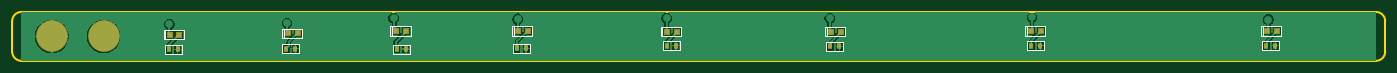
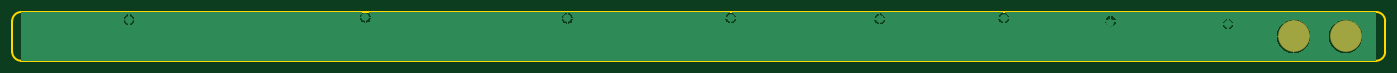
Circuit board: 10 layer files. Board 225.0 x 8.0 mm.
- bottom_copper: PCB1.GBL (6972 bytes)
- bottom_silk: PCB1.GBO (268 bytes)
- paste: PCB1.GBP (266 bytes)
- bottom_mask: PCB1.GBS (332 bytes)
- outline: PCB1.GKO (271 bytes)
- outline: PCB1.GM1 (670 bytes)
- top_copper: PCB1.GTL (12897 bytes)
- top_silk: PCB1.GTO (3123 bytes)
- paste: PCB1.GTP (966 bytes)
- top_mask: PCB1.GTS (1027 bytes)

=== bottom_copper: PCB1.GBL (6972 bytes, source omitted) ===
=== bottom_silk: PCB1.GBO ===
G04*
G04 #@! TF.GenerationSoftware,Altium Limited,Altium Designer,22.1.2 (22)*
G04*
G04 Layer_Color=32896*
%FSLAX44Y44*%
%MOMM*%
G71*
G04*
G04 #@! TF.SameCoordinates,5ABFD284-E277-4729-8180-F2ED6B17A484*
G04*
G04*
G04 #@! TF.FilePolarity,Positive*
G04*
G01*
G75*
M02*

=== paste: PCB1.GBP ===
G04*
G04 #@! TF.GenerationSoftware,Altium Limited,Altium Designer,22.1.2 (22)*
G04*
G04 Layer_Color=128*
%FSLAX44Y44*%
%MOMM*%
G71*
G04*
G04 #@! TF.SameCoordinates,5ABFD284-E277-4729-8180-F2ED6B17A484*
G04*
G04*
G04 #@! TF.FilePolarity,Positive*
G04*
G01*
G75*
M02*

=== bottom_mask: PCB1.GBS ===
G04*
G04 #@! TF.GenerationSoftware,Altium Limited,Altium Designer,22.1.2 (22)*
G04*
G04 Layer_Color=16711935*
%FSLAX44Y44*%
%MOMM*%
G71*
G04*
G04 #@! TF.SameCoordinates,5ABFD284-E277-4729-8180-F2ED6B17A484*
G04*
G04*
G04 #@! TF.FilePolarity,Negative*
G04*
G01*
G75*
%ADD15C,5.2032*%
D15*
X160000Y75000D02*
D03*
X75000D02*
D03*
M02*

=== outline: PCB1.GKO ===
G04*
G04 #@! TF.GenerationSoftware,Altium Limited,Altium Designer,22.1.2 (22)*
G04*
G04 Layer_Color=16711935*
%FSLAX44Y44*%
%MOMM*%
G71*
G04*
G04 #@! TF.SameCoordinates,5ABFD284-E277-4729-8180-F2ED6B17A484*
G04*
G04*
G04 #@! TF.FilePolarity,Positive*
G04*
G01*
G75*
M02*

=== outline: PCB1.GM1 ===
G04*
G04 #@! TF.GenerationSoftware,Altium Limited,Altium Designer,22.1.2 (22)*
G04*
G04 Layer_Color=16711935*
%FSLAX44Y44*%
%MOMM*%
G71*
G04*
G04 #@! TF.SameCoordinates,5ABFD284-E277-4729-8180-F2ED6B17A484*
G04*
G04*
G04 #@! TF.FilePolarity,Positive*
G04*
G01*
G75*
%ADD16C,0.2540*%
D16*
X10000Y50000D02*
G03*
X25000Y35000I15000J0D01*
G01*
X2260000Y100000D02*
G03*
X2245000Y115000I-15000J-0D01*
G01*
Y35000D02*
G03*
X2260000Y50000I0J15000D01*
G01*
X25000Y115000D02*
G03*
X10000Y100000I0J-15000D01*
G01*
X25000Y115000D02*
X2245000Y115000D01*
X10000Y50000D02*
Y55000D01*
X2260000Y50000D02*
Y100000D01*
X25000Y35000D02*
X2245000Y35000D01*
X10000Y55000D02*
Y100000D01*
M02*

=== top_copper: PCB1.GTL (12897 bytes, source omitted) ===
=== top_silk: PCB1.GTO ===
G04*
G04 #@! TF.GenerationSoftware,Altium Limited,Altium Designer,22.1.2 (22)*
G04*
G04 Layer_Color=65535*
%FSLAX44Y44*%
%MOMM*%
G71*
G04*
G04 #@! TF.SameCoordinates,5ABFD284-E277-4729-8180-F2ED6B17A484*
G04*
G04*
G04 #@! TF.FilePolarity,Positive*
G04*
G01*
G75*
%ADD10C,0.2000*%
D10*
X632449Y76155D02*
X632459D01*
X632449Y83775D02*
Y91395D01*
X662929D01*
Y76155D02*
Y91395D01*
X632459Y76155D02*
X662929D01*
X632449D02*
Y83775D01*
X629909Y76155D02*
Y91395D01*
Y76155D02*
X632449D01*
X629909Y91395D02*
X632449D01*
X452514Y47487D02*
Y54907D01*
Y47487D02*
X480454D01*
Y62327D01*
X452514D02*
X480454D01*
X452514Y54907D02*
Y62127D01*
X452220Y87620D02*
X454760D01*
X452220Y72380D02*
X454760D01*
X452220D02*
Y87620D01*
X454760Y72380D02*
Y80000D01*
X454770Y72380D02*
X485240D01*
Y87620D01*
X454760D02*
X485240D01*
X454760Y80000D02*
Y87620D01*
Y72380D02*
X454770D01*
X259800Y53530D02*
Y60750D01*
Y60950D02*
X287740D01*
Y46110D02*
Y60950D01*
X259800Y46110D02*
X287740D01*
X259800D02*
Y53530D01*
X1073179Y90125D02*
X1075719D01*
X1073179Y74885D02*
X1075719D01*
X1073179D02*
Y90125D01*
X1075719Y74885D02*
Y82505D01*
X1075729Y74885D02*
X1106199D01*
Y90125D01*
X1075719D02*
X1106199D01*
X1075719Y82505D02*
Y90125D01*
Y74885D02*
X1075729D01*
X1342449Y90125D02*
X1344989D01*
X1342449Y74885D02*
X1344989D01*
X1342449D02*
Y90125D01*
X1344989Y74885D02*
Y82505D01*
X1344999Y74885D02*
X1375469D01*
Y90125D01*
X1344989D02*
X1375469D01*
X1344989Y82505D02*
Y90125D01*
Y74885D02*
X1344999D01*
X829300Y91359D02*
X831840D01*
X829300Y76119D02*
X831840D01*
X829300D02*
Y91359D01*
X831840Y76119D02*
Y83739D01*
X831850Y76119D02*
X862320D01*
Y91359D01*
X831840D02*
X862320D01*
X831840Y83739D02*
Y91359D01*
Y76119D02*
X831850D01*
X260781Y70146D02*
X260791D01*
X260781Y77766D02*
Y85386D01*
X291261D01*
Y70146D02*
Y85386D01*
X260791Y70146D02*
X291261D01*
X260781D02*
Y77766D01*
X258241Y70146D02*
Y85386D01*
Y70146D02*
X260781D01*
X258241Y85386D02*
X260781D01*
X2059449Y76155D02*
X2059459D01*
X2059449Y83775D02*
Y91395D01*
X2089929D01*
Y76155D02*
Y91395D01*
X2059459Y76155D02*
X2089929D01*
X2059449D02*
Y83775D01*
X2056909Y76155D02*
Y91395D01*
Y76155D02*
X2059449D01*
X2056909Y91395D02*
X2059449D01*
X1672449Y76155D02*
X1672459D01*
X1672449Y83775D02*
Y91395D01*
X1702929D01*
Y76155D02*
Y91395D01*
X1672459Y76155D02*
X1702929D01*
X1672449D02*
Y83775D01*
X1669909Y76155D02*
Y91395D01*
Y76155D02*
X1672449D01*
X1669909Y91395D02*
X1672449D01*
X2058530Y52380D02*
Y59800D01*
Y52380D02*
X2086470D01*
Y67220D01*
X2058530D02*
X2086470D01*
X2058530Y59800D02*
Y67020D01*
X1673530Y52380D02*
Y59800D01*
Y52380D02*
X1701470D01*
Y67220D01*
X1673530D02*
X1701470D01*
X1673530Y59800D02*
Y67020D01*
X1344070Y51110D02*
Y58530D01*
Y51110D02*
X1372010D01*
Y65950D01*
X1344070D02*
X1372010D01*
X1344070Y58530D02*
Y65750D01*
X1076030Y52380D02*
Y59800D01*
Y52380D02*
X1103970D01*
Y67220D01*
X1076030D02*
X1103970D01*
X1076030Y59800D02*
Y67020D01*
X830921Y47611D02*
Y55031D01*
Y47611D02*
X858861D01*
Y62451D01*
X830921D02*
X858861D01*
X830921Y55031D02*
Y62251D01*
X633530Y46610D02*
Y54030D01*
Y46610D02*
X661470D01*
Y61450D01*
X633530D02*
X661470D01*
X633530Y54030D02*
Y61250D01*
M02*

=== paste: PCB1.GTP ===
G04*
G04 #@! TF.GenerationSoftware,Altium Limited,Altium Designer,22.1.2 (22)*
G04*
G04 Layer_Color=8421504*
%FSLAX44Y44*%
%MOMM*%
G71*
G04*
G04 #@! TF.SameCoordinates,5ABFD284-E277-4729-8180-F2ED6B17A484*
G04*
G04*
G04 #@! TF.FilePolarity,Positive*
G04*
G01*
G75*
%ADD11R,0.8000X0.8000*%
%ADD12R,0.6000X0.9000*%
D11*
X655689Y83775D02*
D03*
X639689D02*
D03*
X462000Y80000D02*
D03*
X478000D02*
D03*
X1082959Y82505D02*
D03*
X1098959D02*
D03*
X1352229D02*
D03*
X1368229D02*
D03*
X839080Y83739D02*
D03*
X855080D02*
D03*
X284021Y77766D02*
D03*
X268021D02*
D03*
X2082689Y83775D02*
D03*
X2066689D02*
D03*
X1695689D02*
D03*
X1679689D02*
D03*
D12*
X458984Y55107D02*
D03*
X473984D02*
D03*
X281270Y53730D02*
D03*
X266270D02*
D03*
X2065000Y60000D02*
D03*
X2080000D02*
D03*
X1680000D02*
D03*
X1695000D02*
D03*
X1350540Y58730D02*
D03*
X1365540D02*
D03*
X1082500Y60000D02*
D03*
X1097500D02*
D03*
X837391Y55231D02*
D03*
X852391D02*
D03*
X640000Y54230D02*
D03*
X655000D02*
D03*
M02*

=== top_mask: PCB1.GTS ===
G04*
G04 #@! TF.GenerationSoftware,Altium Limited,Altium Designer,22.1.2 (22)*
G04*
G04 Layer_Color=8388736*
%FSLAX44Y44*%
%MOMM*%
G71*
G04*
G04 #@! TF.SameCoordinates,5ABFD284-E277-4729-8180-F2ED6B17A484*
G04*
G04*
G04 #@! TF.FilePolarity,Negative*
G04*
G01*
G75*
%ADD13R,1.0032X1.0032*%
%ADD14R,0.8032X1.1032*%
%ADD15C,5.2032*%
D13*
X655689Y83775D02*
D03*
X639689D02*
D03*
X462000Y80000D02*
D03*
X478000D02*
D03*
X1082959Y82505D02*
D03*
X1098959D02*
D03*
X1352229D02*
D03*
X1368229D02*
D03*
X839080Y83739D02*
D03*
X855080D02*
D03*
X284021Y77766D02*
D03*
X268021D02*
D03*
X2082689Y83775D02*
D03*
X2066689D02*
D03*
X1695689D02*
D03*
X1679689D02*
D03*
D14*
X458984Y55107D02*
D03*
X473984D02*
D03*
X281270Y53730D02*
D03*
X266270D02*
D03*
X2065000Y60000D02*
D03*
X2080000D02*
D03*
X1680000D02*
D03*
X1695000D02*
D03*
X1350540Y58730D02*
D03*
X1365540D02*
D03*
X1082500Y60000D02*
D03*
X1097500D02*
D03*
X837391Y55231D02*
D03*
X852391D02*
D03*
X640000Y54230D02*
D03*
X655000D02*
D03*
D15*
X160000Y75000D02*
D03*
X75000D02*
D03*
M02*

